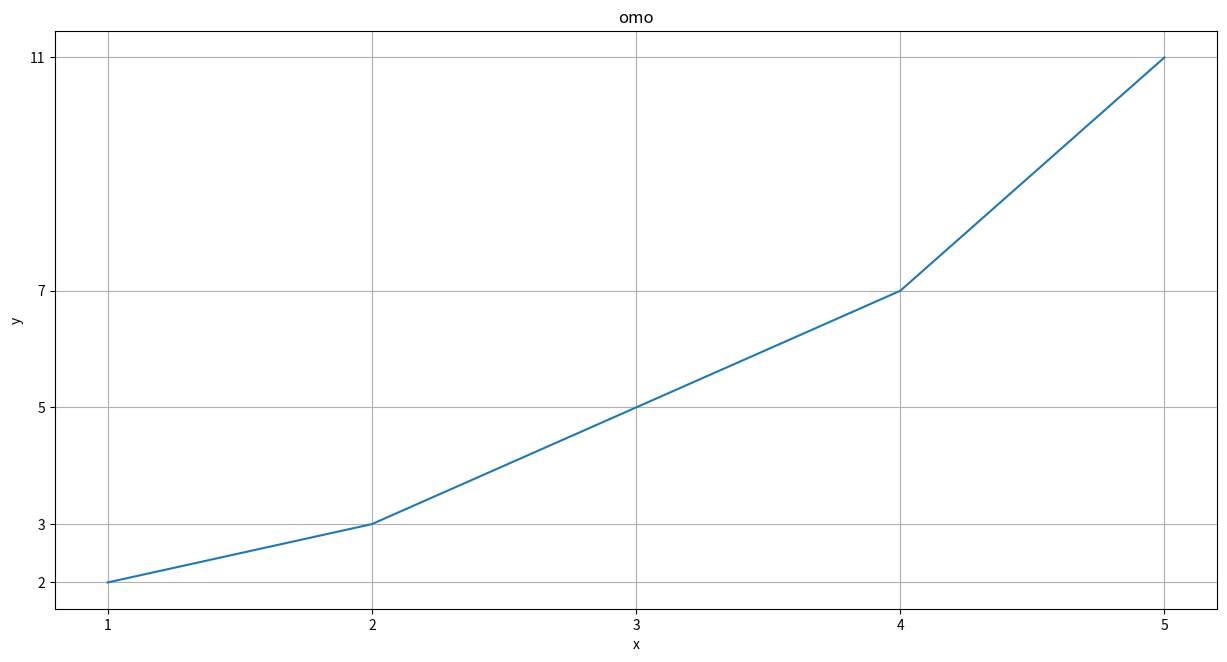

This figure's Python source:
import matplotlib.pyplot as plt

plt.figure(figsize=(15, 7.5))

# 임의의 리스트 생성
x = [1, 2, 3, 4, 5]
y = [2, 3, 5, 7, 11]

# 그래프 그리기
plt.plot(x, y)
plt.title('omo')  # 그래프 제목 설정
plt.xlabel('x')  # x축 레이블 설정
plt.ylabel('y')  # y축 레이블 설정
plt.xticks(x)  # x축 눈금 설정
plt.yticks(y)  # y축 눈금 설정
plt.grid(True)  # 그리드 표시
plt.show()  # 그래프 보여주기
